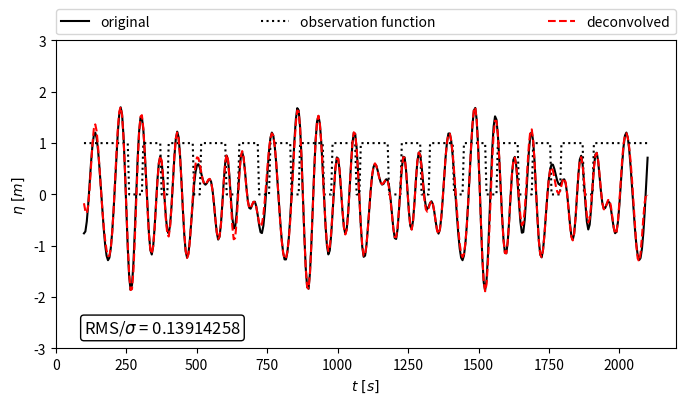
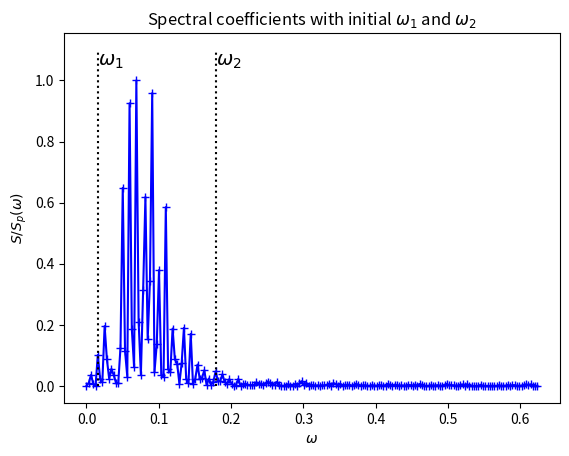
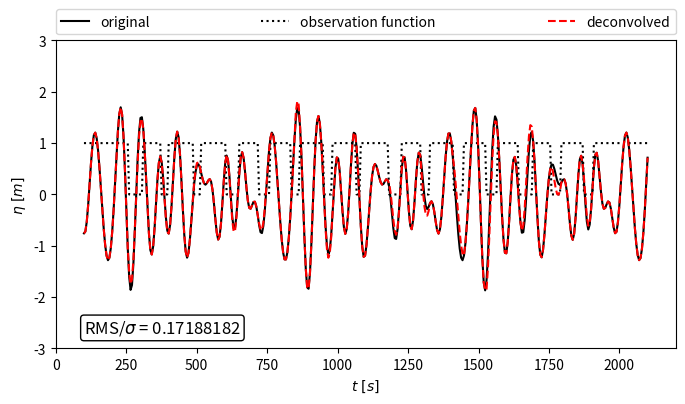

Reproduce these figures in Python, in order.
"""
module for gap filling by deconvolution - gap filling.py

This module provides functionality to remove gaps in 1D data by deconvolution.

Reference:
----------
Susanne Stole-Hentschel, Jose Carlos Nieto Borge, Karsten Trulsen,
The deconvolution as a method to deal with gaps in ocean wave measurements,
Ocean Engineering,
2020,
108373,
ISSN 0029-8018,
https://doi.org/10.1016/j.oceaneng.2020.108373.
(http://www.sciencedirect.com/science/article/pii/S0029801820312804)
Abstract: This work introduces the deconvolution as a technique to reconstruct missing information in data. While the method was originally developed for ocean waves, it will be useful in a wider range of applications where gaps in data may alter the statistics or spikes have to be eliminated without removing extreme values. For the application to ocean waves, it is estimated that gaps as long as half of the peak period may be reconstructed well. It is possible to reconstruct data of longer gaps, however, in total the amount of missing points should be less than 50 per cent of all points and the missing data should not be clustered.
Keywords: Reconstruction of missing data; Interpolation; Deconvolution; Removal of spikes

Implementation:
---------------
There are two options to apply the deconvolution:

1. Gap Filling Framework
    The framework enables the user to feed a large dataset. This is then deconvolved on subintervals. The number of intervals can be provided to the framework. The framework automatically calculates a band limitation for which the deconvolution can be conducted. This band limitation should preferably be adapted.
    
2. Gap Filling Core
    The Deconvolution core contains the core of the deconvolution algorithm and can be used directly. It deconvolves the provided data in one step and requires the definition of w1 and w2 as boundaries for the non-zero frequency band [w1;w2].

Examples:
---------
Creation of data (eta) :
    # define wave
    N = 400 
    N_modes = 20
    b = 0.775
    phi = np.random.uniform(0,2*np.pi, N_modes)
    t = np.linspace(100, 2100, N)
    k = np.linspace(0.01, 0.2, N_modes) 
    x = np.linspace(-1,5, N_modes)
    amp = rice.pdf(x, b)
    eta = np.dot(amp, np.sin(np.outer(k, t) + np.outer(phi, np.ones(len(t))) ))

Definition of a mask:
    def construct_mask(N, N_gaps, mean_length):
        illu = np.ones(N)
        # vary position of start indices around a uniform grid based on uniform distribution
        start_indices =  np.arange(1,N+1)*int(N/(N_gaps+2))+ int(np.random.uniform(0.05*N))
        for i in range(0, N_gaps):
           illu[start_indices[i]:start_indices[i]+int(np.random.normal(mean_length, 2))] = 0
        return illu  

    # define random masks  
    N_gaps = 15
    mean_gap_length = 8
    illu = construct_mask(N, N_gaps, mean_gap_length)    

   
Function for plotting results:        
    def plot_comparison(eta, illu, eta_dec):
        plt.figure(figsize=(8,4))
        plt.plot(t, eta, 'k', label='original')
        plt.plot(t, illu, ':k', label='observation function')
        plt.plot(t, eta_dec, 'r--', label='deconvolved')
        plt.ylabel(r'$\eta~[m]$')
        plt.xlabel(r'$t~[s]$')
        plt.ylim([-3.,3.])
        gap_indices = np.argwhere(illu==0).transpose()[0]
        RMS_by_sig = np.sqrt(np.mean((eta[gap_indices] - eta_dec[gap_indices])**2)) / np.sqrt(np.var(eta))
        plt.text(100, -2.6, r'RMS/$\sigma$ = {0:1.8f}'.format(RMS_by_sig),
             {'color': 'black', 'fontsize': 12, 'ha': 'left', 'va': 'center',
              'bbox': dict(boxstyle="round", fc="white", ec="black", pad=0.2)})
        plt.legend(bbox_to_anchor=(0., 1.02, 1., .102), loc=3,  ncol=4, mode="expand", borderaxespad=0.)

Application of the Gap Filling Framework:
    N_intervals = 2
    dec_framework = GapFillingFramework(t, eta*illu, illu, N_intervals)
    dec_framework.reset_w1(0.02) 
    dec_framework.reset_w2(0.16)
    eta_dec2 = dec_framework.deconvolve()
    plot_comparison(eta, illu, eta_dec2)


Application of the Gap Filling Core:
    w = grid2spectral(t)
    w1 = 0.02
    w2 = 0.16
    Dec = GapFillingCore(w, w1, w2)      
    eta_dec = Dec.deconvolve(eta*illu, illu, replace_all=True, plot_spec=False)
    plot_comparison(eta, illu, eta_dec)
"""
# Created by Susane Stole-Hentschel, December, 2020

__all__ = [ 'grid2spectral', 
            'suggest_band_limitation', 
            'GapFillingCore',
            'GapFillingFramework']

import numpy as np
from scipy.linalg import toeplitz

def _solve_with_options_reduced(A_reduced, b, method):
    def square_A_reduced(A_reduced):
        return np.dot(np.conjugate(np.transpose(A_reduced)),A_reduced )        
        
    def square_b(A_reduced, b):
        return np.dot(np.conjugate(np.transpose(A_reduced)), b)
        
    method_dict = { 'solve': np.linalg.solve(square_A_reduced(A_reduced), square_b(A_reduced,b)),
                    'lstsq': np.linalg.lstsq(A_reduced ,b, rcond=0.2)[0]}
    return method_dict.get(method)    
    
def _select_indices(w, w1, w2, w0):  
    N = len(w)
    N_lower_cut_off = np.max([np.argmin(abs(w[N//2:] - w1)), 1])    
    if w2<w[-1]:
        last_ind = np.argwhere(w>w2)[0][0] - 1
        N_upper_cut_off = N - last_ind    
    else:
        N_upper_cut_off = 0
    selected_indices = list(np.arange(N_upper_cut_off, N//2-1-N_lower_cut_off)) 
    refill_selected_indices = list(np.arange(N_upper_cut_off, N//2-1-N_lower_cut_off)) 
    if w0:      
        selected_indices.extend([N//2-1])
        refill_selected_indices.extend([N//2-1])
    selected_indices.extend(list(np.arange(N//2 + N_lower_cut_off, N-1-N_upper_cut_off)))     
    if w0: # to allow even number of columns in matrix
        selected_indices.extend([N-1])
        refill_selected_indices.extend([N-1])
        
    return selected_indices, refill_selected_indices
    
def grid2spectral(grid):
    dx = abs(grid[-1]-grid[-2])    
    N = len(grid)
    kmin = -np.pi/dx
    dk = 2*np.pi/(dx*N)
    k = kmin + dk*np.arange(0,N)
    return k
    
def suggest_band_limitation(t, y, mask, plot_it):
    N = len(t)
    w = grid2spectral(t)
    fft_y_mask = np.fft.fftshift(np.fft.fft(y*mask))
    Sp = np.abs(fft_y_mask[N//2:])**2
    ind_max = np.argmax(Sp)
    E_tot = np.sum(Sp)
    ind1 = (N//2 + 1 )+ np.argwhere(Sp[1:] > 0.005*E_tot)[0]
    ind2 = (N//2 + ind_max) + np.argwhere(Sp[ind_max:] > 0.005*E_tot)[-1]
    if plot_it:
        import pylab as plt   
        plt.figure()
        plt.title('Spectral coefficients with initial $\omega_1$ and $\omega_2$')
        plt.plot(w[N//2:], Sp/np.max(Sp), color='b', linestyle='-', marker='+')
        plt.plot([w[ind1], w[ind1]], [0,1.1], 'k:') 
        plt.text(w[ind1], 1.05, r'$\omega_1$', {'color': 'k', 'fontsize': 14}) #
        plt.plot([w[ind2], w[ind2]], [0,1.1], 'k:')   
        plt.text(w[ind2], 1.05, r'$\omega_2$', {'color': 'k', 'fontsize': 14})        
        plt.xlabel(r'$\omega$')
        plt.ylabel(r'$S/S_p(\omega)$')
        plt.show()
    return w[ind1], w[ind2]
    
class GapFillingCore:
    """
    A class to perform the deconvolution as interpolation

    ...

    Attributes
    ----------
    N : int
        length of measurement and time array
    N_half : int
        half the length of measurement and time array
    w : array
        frequency array for t
    N_upper_cut_off_off : int
        the number of points to be removed in the center of the 
        frequency spectrum (symmetrically on both sides)
    N_upper_cut_off : int
        the number of points above the cut of frequency
    method : string
        method for solving deconvolution options: 'solve', 'lstsq'
    

    Methods
    -------
    build_convolution_matrix(illu)
        forms the convolution matrix for the observation function illu
    direct_deconvolve(self, eta_shad, illu, plot_spec=False, replace_all=False)
        deconvolves the missing points directly without reducing the matrix
    deconvolve(self, eta_shad, illu, plot_spec=False, replace_all=False)
        deconvolves the missing points by reducing the matrix
    """

    def __init__(self, w, w1, w2, w0=False, method='solve'):   
    
        """
        Parameters
        ----------
        w : array
            frequency vector for the coefficients of the data to be deconvolved
        w1 : float
            lower limit on the frequency line for the bandwidth limitation
        w2 : float
            upper limit on the frequency line for the bandwidth limitation  
        w0 : bool, optional
            switch if zeroth frequency component should be solved for (default is False)
        method : string, optional
            The method for interpolating (default is 'solve')
        """
        self.w = w
        self.N = len(w)
        self.N_half = self.N//2

        if w2>self.w[-1]:
            w2 = self.w[-1]
            print("w2 was set to {0:.4f}, input value was too large".format(self.w[-1]))
        if w2<w1:
            w2 = self.w[-1]
            print("w2 was set to {0:.4f}, since given w2<w1".format(self.w[-1]))
            
        if w1<0:
            w1 = 0
            print("w2 was set to 0, since the w1 was given with a negative value".format(self.w[-1]))
      
        self.selected_indices, self.refill_selected_indices = _select_indices(self.w, w1, w2, w0)
        
        if w0:
            self.block_parameter = 'with_center'
        else:
            self.block_parameter = 'without_center'        
        
        self.method=method      
     
    def __define_block_matrix(self, A_reduced):
        N_rows, N_cols = A_reduced.shape
        def block_matrix_with_center(A_reduced):
            L = A_reduced[:, :N_cols//2-1]
            C = np.flipud(A_reduced[:, N_cols//2:-1])
            M = (A_reduced[:, N_cols//2-1]).reshape((N_rows, 1))
            E = (A_reduced[:, -1]).reshape((N_rows, 1))
            B = np.block([[L.real + C.real, M.real, E.real, -L.imag + C.imag, -M.imag, -E.imag],
                          [L.imag + C.imag, M.imag, E.imag,  L.real - C.real,  M.real,  E.real]])
            return B
                             
        def block_matrix_without_center(A_reduced):            
            L = A_reduced[:, :N_cols//2]
            C = np.fliplr(A_reduced[:, N_cols//2:])
            B = np.block([[L.real + C.real, -L.imag + C.imag],
                          [L.imag + C.imag, L.real - C.real]])
            return B                    
        block_dict = { 'with_center': block_matrix_with_center(A_reduced),
                       'without_center': block_matrix_without_center(A_reduced)}                 
        return block_dict.get(self.block_parameter)                      
        
    def build_convolution_matrix(self, illu):    
        """
        Parameters
        ----------
        illu : array
            observation function consiting of ones and zeros, deconvolution will be active at zeros
        """    
        illu = illu.astype(int) # this operation is important in case illu includes booleans
        fft_illu = np.flipud(np.fft.fftshift(np.fft.fft(illu)))/self.N
        lower_fft_illu = np.zeros(self.N, dtype=complex)
        upper_fft_illu = np.zeros(self.N, dtype=complex)
        upper_fft_illu[:self.N_half] = np.flipud(fft_illu[:self.N_half])
        lower_fft_illu[:self.N_half+1] = fft_illu[self.N_half-1:]
        return toeplitz((lower_fft_illu), (upper_fft_illu))

        
    def __plot_spectrum(self, fft_eta_shad, fft_deconv):
        import pylab
        pylab.plot(abs(fft_eta_shad)**2, label='fft_eta_shad')
        pylab.plot(abs(fft_deconv)**2, label='fft_deconv')
        pylab.legend()
        pylab.show()
    
    def direct_deconvolve(self, eta_shad, illu, plot_spec=False, replace_all=False):    
        """
        Conducts interpolation by deconvolution directly (without 
        manipulating the convolution matrix). The method is only
        successful when the gaps are narrow.

        Parameters
        ----------
        eta_shad : array
            data with invalid points (the invalid points will be set to zero)
        illu : array
            observation function consiting of ones and zeros, deconvolution will be active at zeros
        plot_spec : bool, optional
            set true to plot the spectra before and after deconvolution (default is False)
        replace_all : bool, optional
            set True if all values should be replaced, False means new values are returned only in gaps (default is False)
        """
        A = build_convolution_matrix(illu)
        Nr = len(illu)
        fft_eta_shad = np.flipud(np.fft.fftshift(np.fft.fft(eta_shad)))/self.N
        fft_deconv = np.flipud(np.linalg.solve(A, fft_eta_shad))
        eta_deconv = np.real(np.fft.ifft(np.fft.ifftshift(fft_deconv*self.N)))
        eta_deconv[1:Nr] = eta_deconv[1:self.N]
        if replace_all:
            eta_out = eta_deconv
        else:
            eta_out = np.where(illu, eta_shad, eta_deconv)
        
        if plot_spec:
            self.__plot_spectrum(np.flipud(fft_eta_shad), fft_deconv)
            
        return eta_out
        
        
    def deconvolve(self, eta_shad, illu, plot_spec=False, replace_all=False):  
        """
        Standard method for interpolation by deconvolution. The matrix is reduced
        by assuming that only the coefficients corresponding to the frequency
        range [w1,w2] to be non-zero. Further, the conjugate symmetry of the complex
        coefficients is exploited to further reduce the problem.
        
        ...
        
        Parameters
        ----------
        eta_shad : array
            data with invalid points (the invalid points will be set to zero)
        illu : array
            observation function consiting of ones and zeros, deconvolution will be active at zeros
        plot_spec : bool, optional
            set true to plot the spectra before and after deconvolution (default is False)
        replace_all : bool, optional
            set True if all values should be replaced, False means new values are returned only in gaps (default is False)
        """
        A = self.build_convolution_matrix(illu)
        fft_eta_shad = np.flipud(np.fft.fftshift(np.fft.fft(eta_shad)))/self.N        
        
        # Reduce matrix
        A_reduced = A[:, self.selected_indices] 
        
        # decompose complex system into real system
        B = self.__define_block_matrix(A_reduced)
        vec = np.block([fft_eta_shad.real, fft_eta_shad.imag]) 
        fft_deconv_reduced = _solve_with_options_reduced(B, vec, self.method)
        
        # compose complex coefficients
        N_red_half = len(fft_deconv_reduced) // 2
        fft_deconv_reduced = fft_deconv_reduced[:N_red_half] + 1j*fft_deconv_reduced[N_red_half:]
        
        # synthesize coefficient vector from reduced coefficient vector
        fft_deconv = np.zeros(self.N, dtype=complex)
        fft_deconv[self.refill_selected_indices] = fft_deconv_reduced
        fft_deconv[self.N_half:-1] = np.conjugate(np.flipud(fft_deconv[:self.N_half-1])) 

        # revert initial flip
        fft_deconv = np.flipud(fft_deconv) 
        
        # From spectral to physical domain
        eta_deconv = np.real(np.fft.ifft(np.fft.ifftshift(fft_deconv*self.N)))        
        
        if plot_spec:
            self.__plot_spectrum(np.flipud(fft_eta_shad), fft_deconv)           

        if replace_all:
            eta_out = eta_deconv
        else:
            eta_out = np.where(illu, eta_shad, eta_deconv)
        return eta_out


    def deconvolve_non_symmetric(self, eta_shad, illu, plot_spec=False, replace_all=False):  
        """
        The method is similar to deconvolve but does not exploit the conjugate symmetry.
        The results of both methods should normally be identical but deconvolve should be faster.
        
        ...
        
        Parameters
        ----------
        eta_shad : array
            data with invalid points (the invalid points will be set to zero)
        illu : array
            observation function consiting of ones and zeros, deconvolution will be active at zeros
        plot_spec : bool, optional
            set true to plot the spectra before and after deconvolution (default is False)
        replace_all : bool, optional
            set True if all values should be replaced, False means new values are returned only in gaps (default is False)
        """
        A = self.build_convolution_matrix(illu)
        fft_eta_shad = np.flipud(np.fft.fftshift(np.fft.fft(eta_shad)))/self.N
        
        # Reduce matrix    
        A_reduced = A[:, self.selected_indices]         
    
        # Solve
        fft_deconv_reduced = _solve_with_options_reduced(A_reduced, fft_eta_shad, self.method)
        
        # Merge solution into full system 
        fft_deconv = np.zeros(self.N, dtype=complex)
                
        fft_deconv[self.selected_indices] = fft_deconv_reduced
        fft_deconv = np.flipud(fft_deconv) # revert initial flip
            
        # From spectral to physical domain
        eta_deconv = np.real(np.fft.ifft(np.fft.ifftshift(fft_deconv*self.N)))
        
        if plot_spec:
            self.__plot_spectrum(np.flipud(fft_eta_shad), fft_deconv)           

        if replace_all:
            eta_out = eta_deconv
        else:
            eta_out = np.where(illu, eta_shad, eta_deconv)
        return eta_out


class GapFillingFramework:
    '''
    Class to organize data for deconvolution.
    The deconvolution for large datasets should be preformed on chunks.
    To avoid problems at the boundary of the chunks, the deconvolution
    is performed twice so that all gaps can be replaced by solutions 
    that are not close to a boundary.

    Attributes
    ----------  
    t              : array
                    Timeline for measurements
    y              : array
                    Measurements  along the timeline
    m              : array
                    Mask the gaps in y
    N              : int
                    Number of points
    N_intervals    : int
                    Number of intervals
    N_per_interval : int
                    Number of points per interval                    
    start_points1  : array 
                    Start points of intervals
    end_points1    : array 
                    End points of intervals
    start_points2  : array 
                    Start points of intervals shifted relative to the first set    
    end_points2    : array 
                    End points of intervals shifted relative to the first set    
    start_replace  : array 
                    Start points of intervals for replacing set1 by set2
    end_preplace   : array 
                    End points of intervals for replacing set1 by set2
    '''
    def __init__(self, t, y, m, N_intervals=1, plot_it=True):
        '''
        Parameters:
        ----------- 
        t              : array
                        Timeline for measurements
        y              : array
                        Measurements  along the timeline
        m              : array
                        Mask the gaps in y
        N_intervals    : int
                        Number of intervals
        plot_it        : bool
                        switch to plot the spectral coefficients with 
                        the initially calculated w1 and w2        
        '''
        found = False
        changed = False
        self.N_intervals = N_intervals
        while not found:
            
            interval_mod = np.mod(len(y), self.N_intervals)
            self.stop_index = len(y) # index for undoing increase in size due to intervals        
            
            # Create N_intervals intervals of equal length
            # If necessary fill up data with zeros
            if interval_mod != 0:
                interval_mod = np.mod(len(y), self.N_intervals-1)
                self.N_per_interval = (len(y) - interval_mod)//(self.N_intervals-1)
                self.y = np.block([y, np.zeros(self.N_per_interval-interval_mod)])
                self.m = np.block([m, np.zeros(self.N_per_interval-interval_mod)])
            else:
                self.N_per_interval = len(y)//self.N_intervals
                self.y = y
                self.m = m
            # Ensure that self.N_per_interval is an even number, if not fill up data accordingly
            if (np.mod(self.N_per_interval, 2)!=0):
                
                self.N_per_interval += 1
                self.y = np.block([self.y, np.zeros(self.N_intervals)])
                self.m = np.block([self.m, np.zeros(self.N_intervals)])
            dt = t[1] - t[0]
            self.t = np.arange(0, len(self.y)) * dt  
            self.N = len(self.y)      
            
            # if only few points are shifted to the last interval the number of intervals is decreased
            if ((self.N - len(y)) > self.N_per_interval//2):
                self.N_intervals -= 1
                changed = True
            else:
                found = True              
                
        if changed:
            print('\nWarning:\nUnsuitable N_intervals provided, automatically changed to {0:d}.'.format(self.N_intervals))
            
            
        # Calculate indices for overlapping windows
        self.start_points1 = np.arange(0, self.N_intervals)*self.N_per_interval
        self.end_points1 = np.block([self.start_points1[1:], self.N])
        if N_intervals>1:
            self.start_points2 = self.N_per_interval//2 + np.arange(0, self.N_intervals-1)*self.N_per_interval
            self.end_points2 = np.block([self.start_points2[1:], self.start_points2[-1]+self.N_per_interval])
            self.start_replace = self.start_points2 + self.N_per_interval//4
            self.end_replace = self.end_points2 - self.N_per_interval//4
        else:
            self.start_points2 = []
        self.w_interval = grid2spectral(t[:self.N_per_interval])
        self.w1, self.w2 = suggest_band_limitation(t, y, m, plot_it)
        
    def deconvolve(self, w0=False, method='solve', plot_spec=False, replace_all=False):
        t_local = self.t[0: self.N_per_interval]
        w_local = grid2spectral(t_local)        
        y_dec = np.zeros(self.N)
        gap_filling_core = GapFillingCore(w_local, self.w1, self.w2, w0, method)
        ind = self.N_per_interval//4
        
        # deconvolve first set of intervals
        for i in range(0, len(self.start_points1)):
            y_local = self.y[self.start_points1[i]: self.end_points1[i]]
            m_local = self.m[self.start_points1[i]: self.end_points1[i]]
            y_dec[self.start_points1[i]:self.end_points1[i]] = gap_filling_core.deconvolve(y_local, m_local, plot_spec, replace_all)
            
        # deconvolve second set of intervals
        for i in range(0,len(self.start_points2)):
            y_local = self.y[self.start_points2[i]: self.end_points2[i]]
            m_local = self.m[self.start_points2[i]: self.end_points2[i]]
            dec_hold = gap_filling_core.deconvolve(y_local, m_local, plot_spec, replace_all)
            N_replace = self.end_replace[i]-self.start_replace[i]
            y_dec[self.start_replace[i]:self.end_replace[i]] = dec_hold[ind:ind+N_replace]
        
        return y_dec[:self.stop_index]       

        
    def plot_spec_limits(self):
        fft_y_m = np.fft.fftshift(np.fft.fft(self.y*self.m))
        Sp = np.abs(fft_y_m[self.N//2:])**2
        Sp_max = np.max(Sp)
        w = grid2spectral(self.t)
        import pylab as plt
        import matplotlib as mpl 
        plt.figure(figsize=(7,5))
        plt.title('Spectral coefficients with w1 and w2')
        plt.plot(w[self.N//2:], Sp/Sp_max, color='r')
        plt.plot([self.w1, self.w1], [0,1.1], 'k:')  
        plt.plot([self.w2, self.w2], [0,1.1], 'k:')           
        plt.legend()
        plt.xlabel(r'$\omega$')
        plt.ylabel(r'$\mathrm{S}/\mathrm{S}_p(f)$')
        plt.show()  
        
    def reset_w1(self, w1):
        self.w1 = w1  

    def reset_w2(self, w2):
        self.w2 = w2


        
if __name__ == '__main__':
    import pylab as plt
    from scipy.stats import rice
    
    def construct_mask(N, N_gaps, mean_length):
        illu = np.ones(N)
        # vary position of start indices around a uniform grid based on uniform distribution
        start_indices =  np.arange(1,N+1)*int(N/(N_gaps+2))+ int(np.random.uniform(0.05*N))
        for i in range(0, N_gaps):
           illu[start_indices[i]:start_indices[i]+int(np.random.normal(mean_length, 2))] = 0
        return illu  
        
    def plot_comparison(eta, illu, eta_dec):
        plt.figure(figsize=(8,4))
        plt.plot(t, eta, 'k', label='original')
        plt.plot(t, illu, ':k', label='observation function')
        plt.plot(t, eta_dec, 'r--', label='deconvolved')
        plt.ylabel(r'$\eta~[m]$')
        plt.xlabel(r'$t~[s]$')
        plt.ylim([-3.,3.])
        gap_indices = np.argwhere(illu==0).transpose()[0]
        RMS_by_sig = np.sqrt(np.mean((eta[gap_indices] - eta_dec[gap_indices])**2)) / np.sqrt(np.var(eta))
        plt.text(100, -2.6, r'RMS/$\sigma$ = {0:1.8f}'.format(RMS_by_sig),
             {'color': 'black', 'fontsize': 12, 'ha': 'left', 'va': 'center',
              'bbox': dict(boxstyle="round", fc="white", ec="black", pad=0.2)})
        plt.legend(bbox_to_anchor=(0., 1.02, 1., .102), loc=3,  ncol=4, mode="expand", borderaxespad=0.)


    # define wave
    N = 400 
    N_modes = 20
    b = 0.775
    phi = np.random.uniform(0,2*np.pi, N_modes)
    t = np.linspace(100, 2100, N)
    k = np.linspace(0.01, 0.2, N_modes) 
    x = np.linspace(-1,5, N_modes)
    amp = rice.pdf(x, b)
    eta = np.dot(amp, np.sin(np.outer(k, t) + np.outer(phi, np.ones(len(t))) ))

    # define random masks  
    N_gaps = 15
    mean_gap_length = 8
    illu = construct_mask(N, N_gaps, mean_gap_length)    

    # use deconvolution directly  
    w = grid2spectral(t)
    w1 = 0.02
    w2 = 0.16
    gap_filling_core = GapFillingCore(w, w1, w2)      
    eta_dec = gap_filling_core.deconvolve(eta*illu, illu, replace_all=True, plot_spec=False)
    plot_comparison(eta, illu, eta_dec)
    
    # Use GapFillingFramework
    N_intervals = 2
    dec_framework = GapFillingFramework(t, eta*illu, illu, N_intervals)
    dec_framework.reset_w1(0.02) 
    dec_framework.reset_w2(0.16)
    eta_dec2 = dec_framework.deconvolve()
    plot_comparison(eta, illu, eta_dec2)
        
    plt.show()
